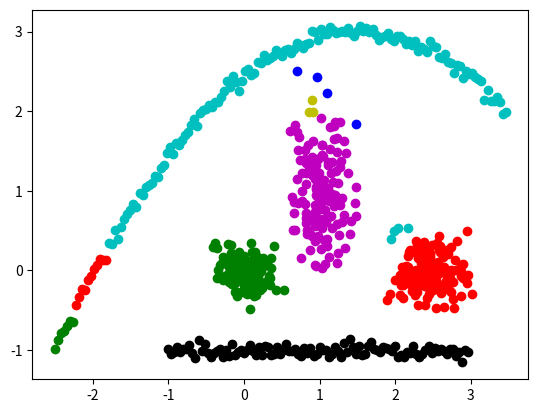

Here is the Python script that generated this plot:
from itertools import cycle
from math import hypot
from numpy import random
import matplotlib.pyplot as plt

def dbscan_naive(P, eps, m, distance):

    NOISE = 0
    C = 0

    visited_points = set()
    clustered_points = set()
    clusters = {NOISE: []}

    def region_query(p):
        return [q for q in P if distance(p, q) < eps]

    def expand_cluster(p, neighbours):
        if C not in clusters:
            clusters[C] = []
        clusters[C].append(p)
        clustered_points.add(p)
        while neighbours:
            q = neighbours.pop()
            if q not in visited_points:
                visited_points.add(q)
                neighbourz = region_query(q)
                if len(neighbourz) > m:
                    neighbours.extend(neighbourz)
            if q not in clustered_points:
                clustered_points.add(q)
                clusters[C].append(q)
                if q in clusters[NOISE]:
                    clusters[NOISE].remove(q)

    for p in P:
        if p in visited_points:
            continue
        visited_points.add(p)
        neighbours = region_query(p)
        if len(neighbours) < m:
            clusters[NOISE].append(p)
        else:
            C += 1
            expand_cluster(p, neighbours)

    return clusters

if __name__ == "__main__":
    P = [(random.randn()/6, random.randn()/6) for i in range(150)]
    P.extend([(random.randn()/4 + 2.5, random.randn()/5) for i in range(150)])
    P.extend([(random.randn()/5 + 1, random.randn()/2 + 1) for i in range(150)])
    P.extend([(i/25 - 1, + random.randn()/20 - 1) for i in range(100)])
    P.extend([(i/25 - 2.5, 3 - (i/50 - 2)**2 + random.randn()/20) for i in range(150)])
    clusters = dbscan_naive(P, 0.2, 4, lambda x, y: hypot(x[0] - y[0], x[1] - y[1]))
    for c, points in zip(cycle('bgrcmykgrcmykgrcmykgrcmykgrcmykgrcmyk'), clusters.values()):
        X = [p[0] for p in points]
        Y = [p[1] for p in points]
        plt.scatter(X, Y, c=c)
    plt.show()
